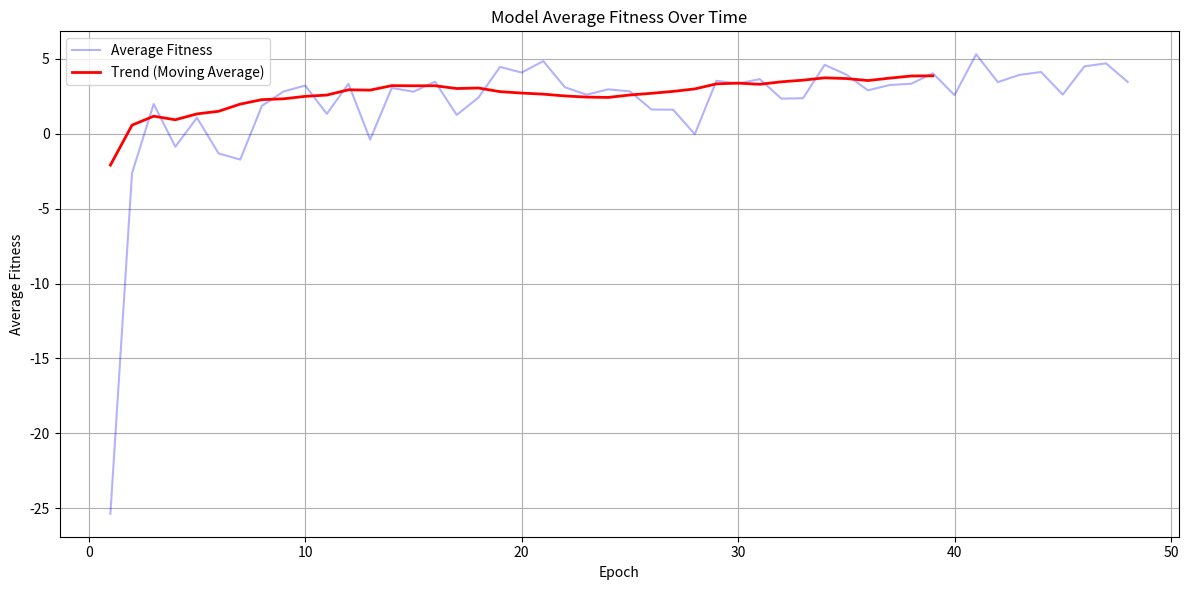

Reproduce this figure in Python.
import numpy as np
import matplotlib.pyplot as plt

# Function to compute moving average
def moving_average(data_set, periods=3):
    weights = np.ones(periods) / periods
    return np.convolve(data_set, weights, mode='valid')

# Your average fitness values
 
numbers = "-25.36 -2.63375 1.9775000000000003 -0.8700000000000001 1.0612499999999998 -1.3212500000000005 -1.7274999999999998 1.8562499999999997 2.8137499999999998 3.21 1.32375 3.3287499999999994 -0.39750000000000013 3.0524999999999998 2.8 3.4675 1.2524999999999997 2.4 4.455 4.07625 4.84125 3.0975 2.6 2.9575 2.8225000000000002 1.6125 1.5987499999999997 -0.03500000000000014 3.5275 3.3449999999999998 3.6399999999999997 2.34 2.3625 4.595 3.9412499999999993 2.8899999999999997 3.2475 3.3287500000000003 4.0287500000000005 2.57 5.295 3.4387499999999998 3.9237499999999996 4.1125 2.60625 4.4875 4.6925 3.4537499999999994 "
# Extracting values from the numbers string
fitnesses = [float(number.strip()) for number in numbers.split()]

# Calculate the moving average
smoothed_fitnesses = moving_average(fitnesses, periods=10)  # adjust the period based on desired smoothness

# Create a list of epochs/timesteps based on the length of fitness values
epochs = list(range(1, len(fitnesses)+1))

# Create an adjusted epoch list for the smoothed data
smoothed_epochs = epochs[:len(smoothed_fitnesses)]

# Plotting
plt.figure(figsize=(12, 6))
plt.plot(epochs, fitnesses, label='Average Fitness', color='blue', alpha=0.3)
plt.plot(smoothed_epochs, smoothed_fitnesses, label='Trend (Moving Average)', color='red', linewidth=2)

plt.title('Model Average Fitness Over Time')
plt.xlabel('Epoch')
plt.ylabel('Average Fitness')
plt.legend()
plt.grid(True)
plt.tight_layout()

# Display the plot
plt.show()
